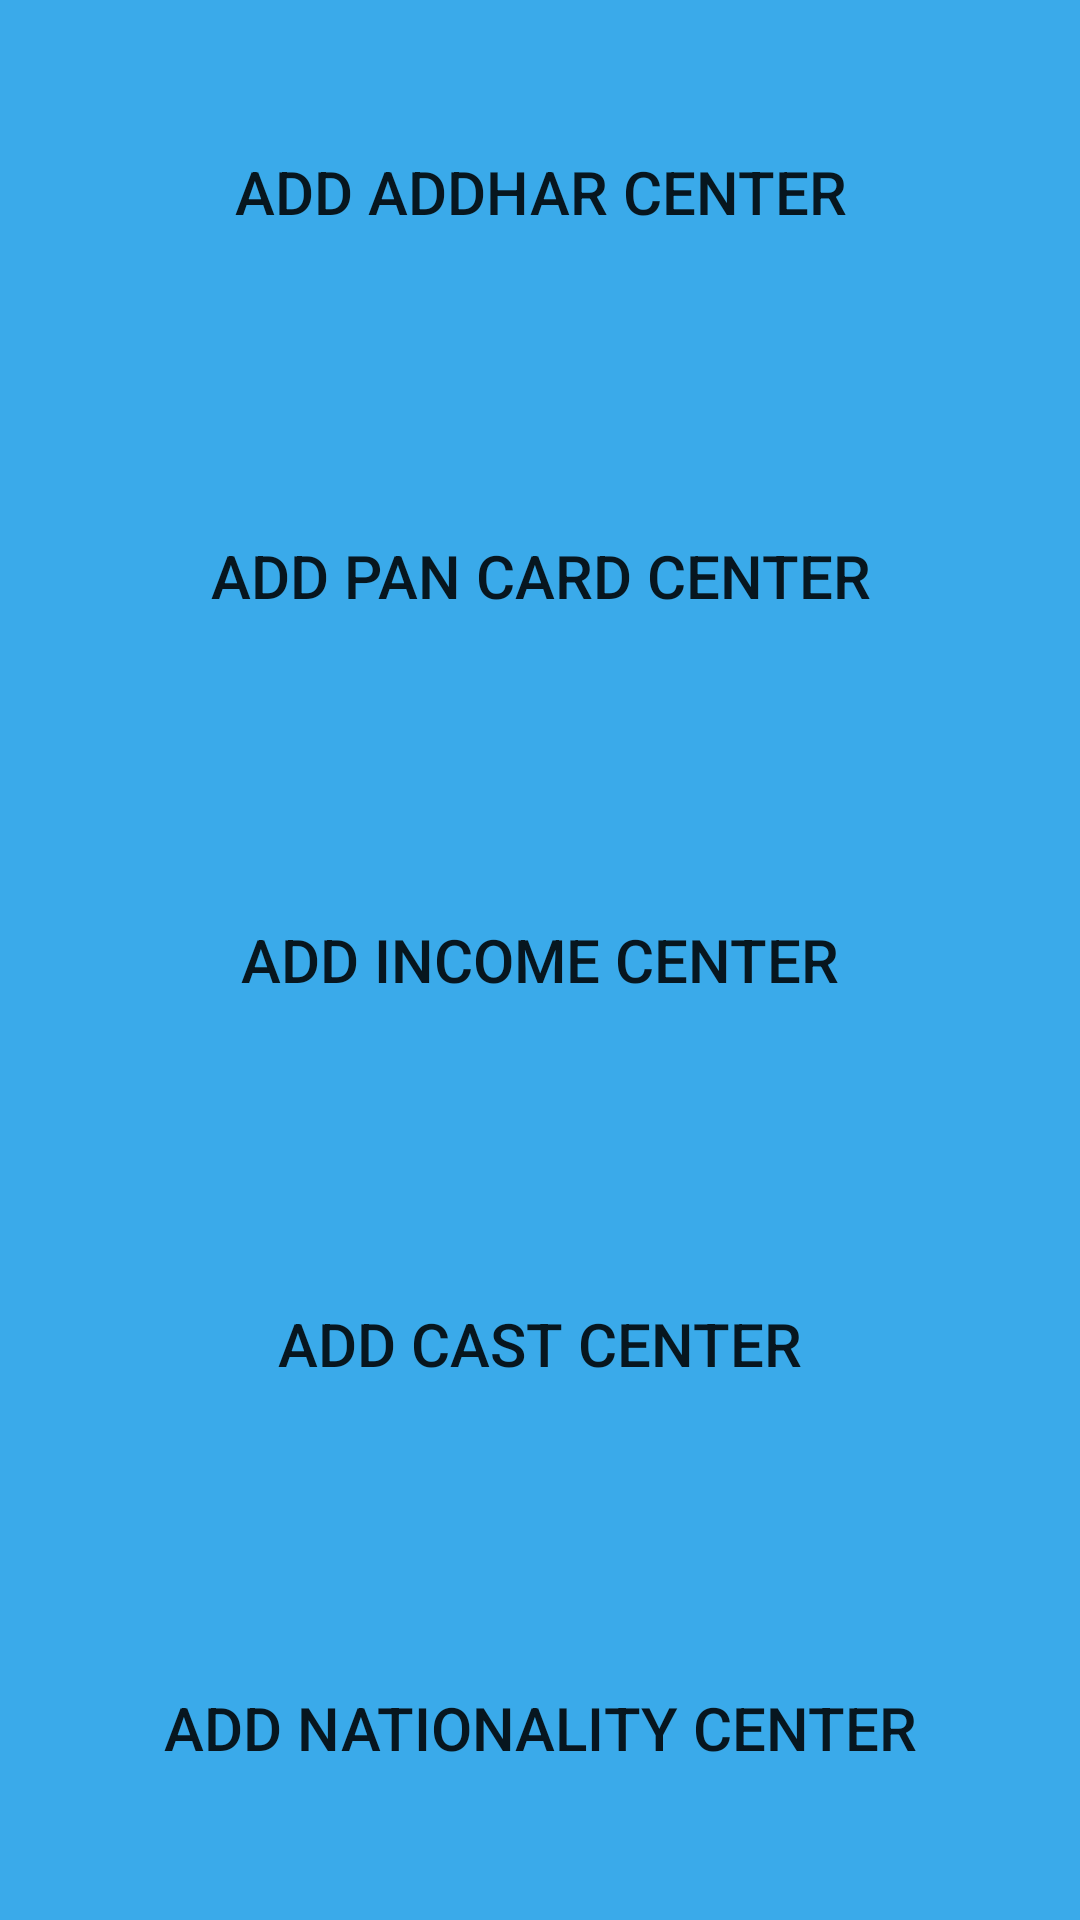

The Android layout XML behind this screen, and the referenced resources:
<!-- AndroidManifest.xml: application theme AppTheme -->
<!-- res/layout/activity_add.xml -->
<?xml version="1.0" encoding="utf-8"?>
<ScrollView xmlns:android="http://schemas.android.com/apk/res/android"
    android:layout_width="match_parent"
    android:layout_height="match_parent"
    android:fillViewport="true">

<LinearLayout
    xmlns:android="http://schemas.android.com/apk/res/android" android:layout_width="match_parent"
    android:layout_height="match_parent"
    android:orientation="vertical"
    android:weightSum="5">

    <Button

        android:layout_weight="1"
        android:layout_width="match_parent"
        android:layout_height="wrap_content"
        android:text="Add Addhar center"
        android:onClick="add_addhar"
        android:textSize="20sp"
        android:background="@color/buttonColor"
        />
    <Button

        android:layout_weight="1"
        android:layout_width="match_parent"
        android:layout_height="wrap_content"
        android:text="Add Pan Card center"
        android:onClick="add_pan"
        android:textSize="20sp"
        android:background="@color/buttonColor"
        />
    <Button

        android:layout_width="match_parent"
        android:layout_height="wrap_content"
        android:text="Add income center"
        android:onClick="add_income"
        android:textSize="20sp"
        android:layout_weight="1"
        android:background="@color/buttonColor"
        />
    <Button

        android:layout_width="match_parent"
        android:layout_weight="1"
        android:layout_height="wrap_content"
        android:text="Add Cast center"
        android:onClick="add_cast"
        android:textSize="20sp"
        android:background="@color/buttonColor"
        />
    <Button

        android:layout_width="match_parent"
        android:layout_height="wrap_content"
        android:layout_weight="1"
        android:text="Add Nationality center"
        android:onClick="add_national"
        android:textSize="20sp"
        android:background="@color/buttonColor"
        />


</LinearLayout>
</ScrollView>
<!-- resources referenced by this layout -->
<resources>
  <color name="buttonColor">#3AAAEA</color>
  <style name="AppTheme" parent="Theme.AppCompat.Light">
          
          <item name="colorPrimary">@color/colorPrimary</item>
          <item name="colorPrimaryDark">@color/colorPrimaryDark</item>
          <item name="colorAccent">@color/colorAccent</item>
      </style>
  <color name="colorPrimary">#008577</color>
  <color name="colorPrimaryDark">#00574B</color>
  <color name="colorAccent">#D81B60</color>
</resources>
